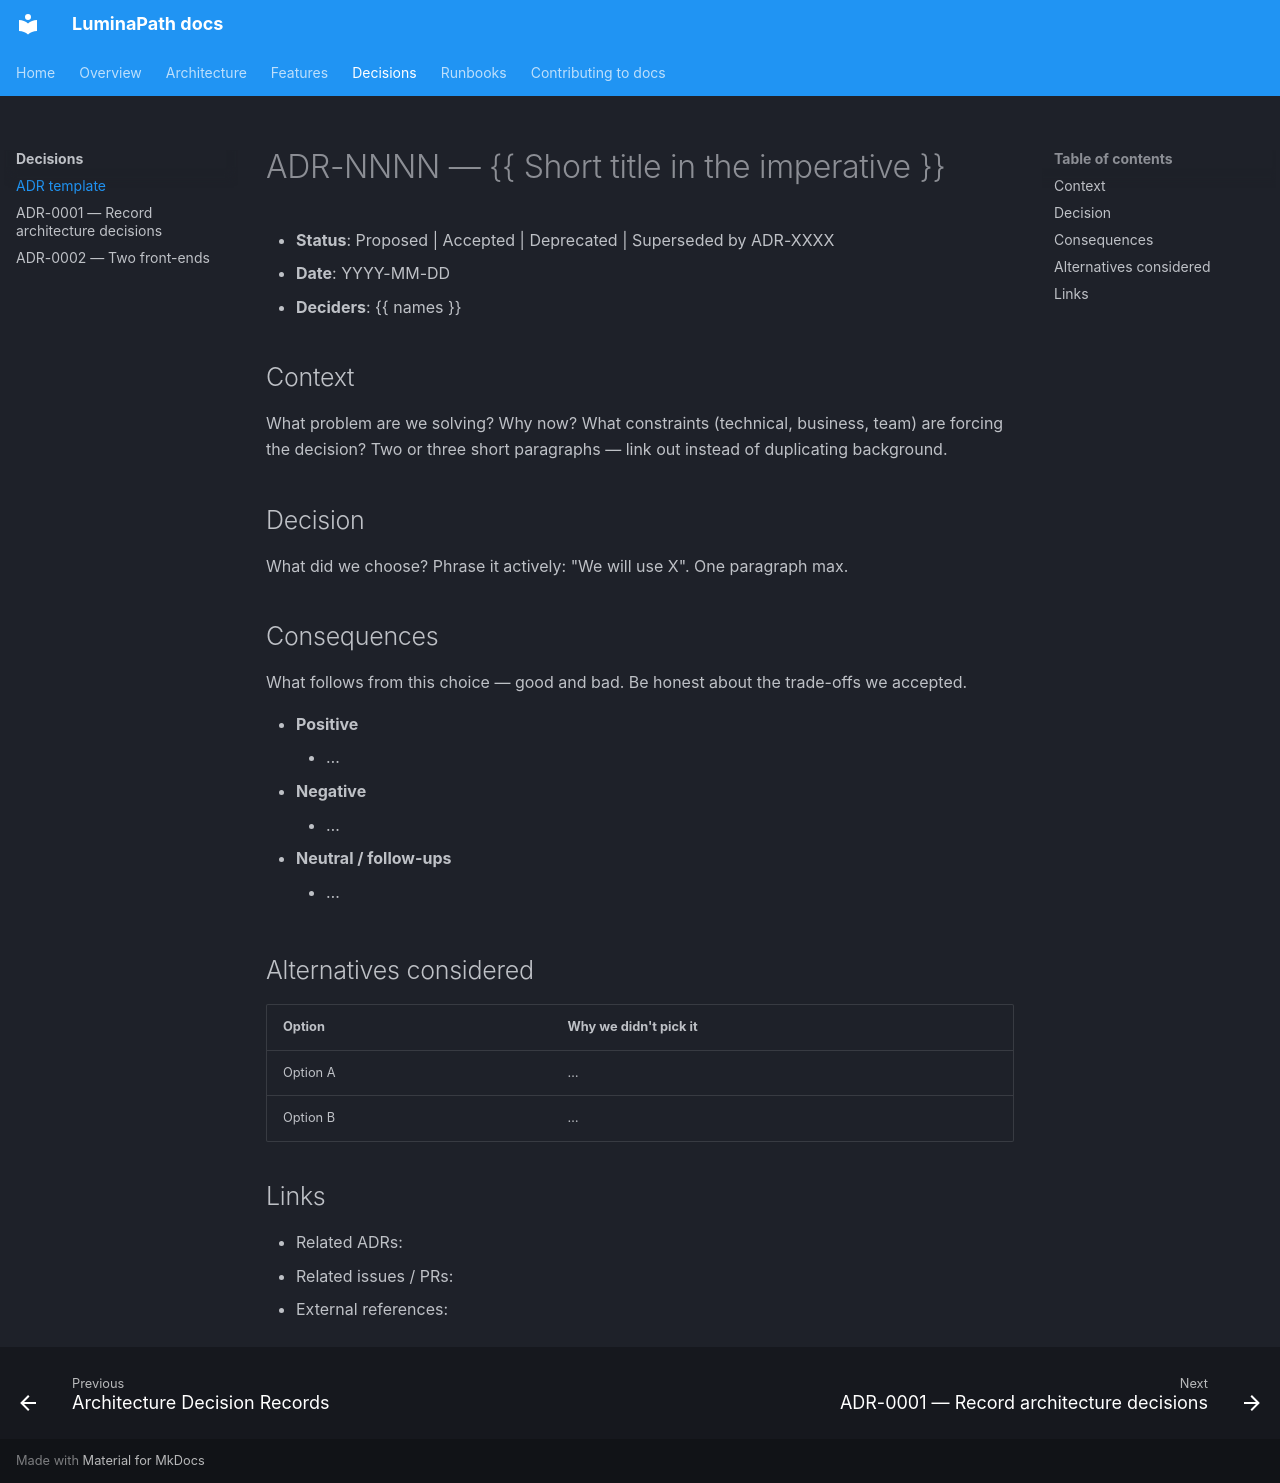

repository: dominictosku/LuminaPath · page: 04-decisions/template/index.html · generator: mkdocs

# ADR-NNNN — {{ Short title in the imperative }}

- **Status**: Proposed | Accepted | Deprecated | Superseded by ADR-XXXX
- **Date**: YYYY-MM-DD
- **Deciders**: {{ names }}

## Context

What problem are we solving? Why now? What constraints (technical, business, team) are forcing the decision? Two or three short paragraphs — link out instead of duplicating background.

## Decision

What did we choose? Phrase it actively: "We will use X". One paragraph max.

## Consequences

What follows from this choice — good and bad. Be honest about the trade-offs we accepted.

- **Positive**
    - …
- **Negative**
    - …
- **Neutral / follow-ups**
    - …

## Alternatives considered

| Option | Why we didn't pick it |
|---|---|
| Option A | … |
| Option B | … |

## Links

- Related ADRs:
- Related issues / PRs:
- External references:
